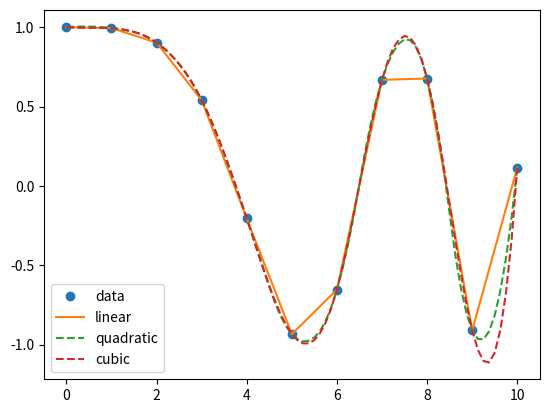

Write the Python code that produced this figure.
#!/usr/bin/env python
# coding: utf-8

# In[5]:

import numpy as np
import matplotlib.pyplot as plt
from scipy.interpolate import interp1d

# In[10]:

x = np.linspace(0, 10, num=11, endpoint=True)
y = np.cos(-x ** 2 / 9.0)

f1 = interp1d(x, y)
f2 = interp1d(x, y, kind='quadratic')
f3 = interp1d(x, y, kind='cubic')

xnew = np.linspace(0, 10, num=81, endpoint=True)

plt.plot(x, y, 'o', 
         xnew, f1(xnew), '-', 
         xnew, f2(xnew), '--', 
         xnew, f3(xnew), '--')
plt.legend(['data', 'linear', 'quadratic',  'cubic'], loc='best')
plt.show()

